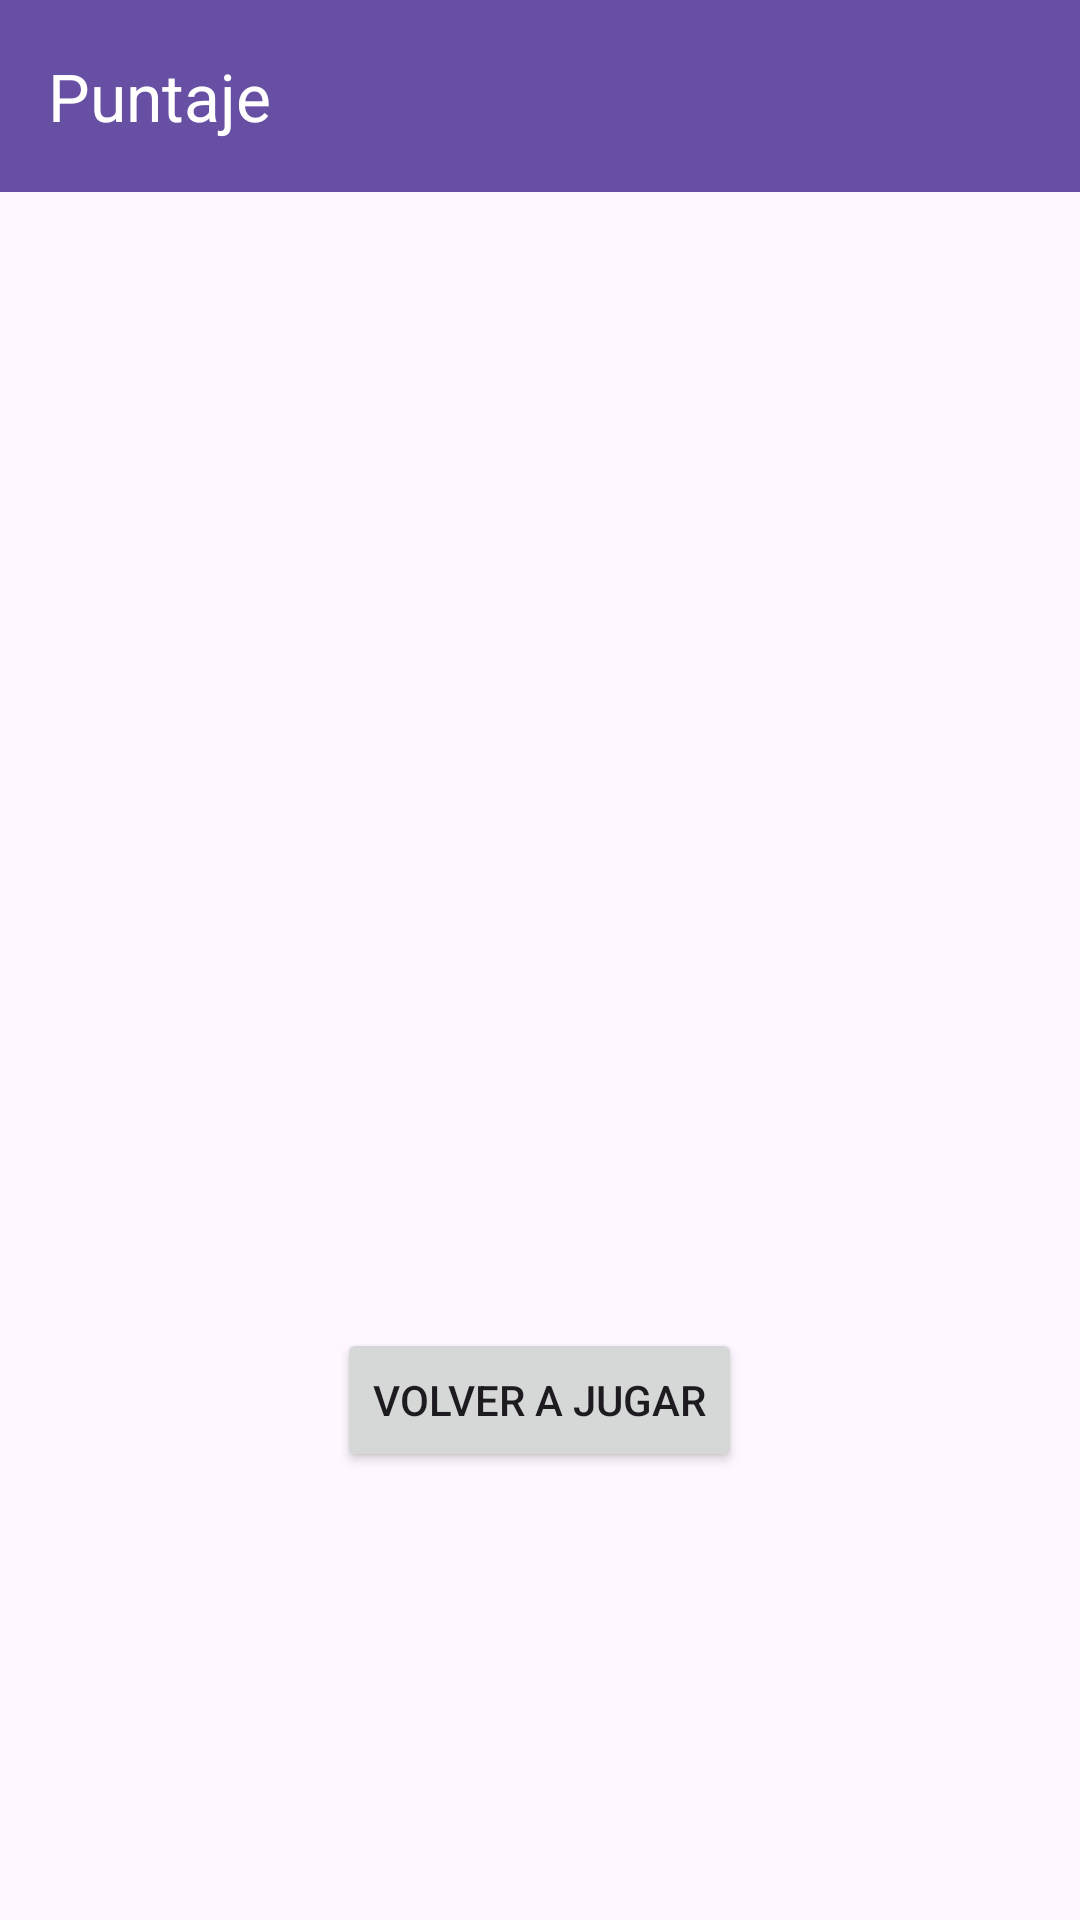

Reconstruct the res/layout file that produces this screen, plus the resources it refers to.
<!-- AndroidManifest.xml: application theme Theme.MemoryGameBaseball -->
<!-- res/layout/activity_score_summary.xml -->
<?xml version="1.0" encoding="utf-8"?>
<RelativeLayout xmlns:android="http://schemas.android.com/apk/res/android"
    xmlns:app="http://schemas.android.com/apk/res-auto"
    xmlns:tools="http://schemas.android.com/tools"
    android:layout_width="match_parent"
    android:layout_height="match_parent"
    tools:context=".ScoreSummaryActivity">

    <androidx.appcompat.widget.Toolbar
        android:id="@+id/toolbar"
        android:layout_width="match_parent"
        android:layout_height="?attr/actionBarSize"
        android:background="?attr/colorPrimary"
        android:theme="@style/ThemeOverlay.AppCompat.Dark.ActionBar"
        app:title="Puntaje"/>

    <TextView
        android:id="@+id/playerNameTextView"
        android:layout_width="wrap_content"
        android:layout_height="wrap_content"
        android:layout_below="@id/toolbar"
        android:layout_marginTop="16dp"
        android:layout_centerHorizontal="true"
        android:textSize="20sp"
        android:textStyle="bold" />

    <TextView
        android:id="@+id/level1ScoreTextView"
        android:layout_width="wrap_content"
        android:layout_height="wrap_content"
        android:layout_below="@id/playerNameTextView"
        android:layout_marginTop="16dp"
        android:layout_centerHorizontal="true"
        android:textSize="18sp" />

    <TextView
        android:id="@+id/level2ScoreTextView"
        android:layout_width="wrap_content"
        android:layout_height="wrap_content"
        android:layout_below="@id/level1ScoreTextView"
        android:layout_marginTop="16dp"
        android:layout_centerHorizontal="true"
        android:textSize="18sp" />

    <TextView
        android:id="@+id/level3ScoreTextView"
        android:layout_width="wrap_content"
        android:layout_height="wrap_content"
        android:layout_below="@id/level2ScoreTextView"
        android:layout_marginTop="16dp"
        android:layout_centerHorizontal="true"
        android:textSize="18sp" />

    <TextView
        android:id="@+id/level4ScoreTextView"
        android:layout_width="wrap_content"
        android:layout_height="wrap_content"
        android:layout_below="@id/level3ScoreTextView"
        android:layout_marginTop="16dp"
        android:layout_centerHorizontal="true"
        android:textSize="18sp" />

    <TextView
        android:id="@+id/totalScoreTextView"
        android:layout_width="wrap_content"
        android:layout_height="wrap_content"
        android:layout_below="@id/level4ScoreTextView"
        android:layout_marginTop="16dp"
        android:layout_centerHorizontal="true"
        android:textSize="20sp"
        android:textStyle="bold" />

    <TextView
        android:id="@+id/bestPlayerTextView"
        android:layout_width="wrap_content"
        android:layout_height="wrap_content"
        android:layout_below="@id/totalScoreTextView"
        android:layout_marginTop="32dp"
        android:layout_centerHorizontal="true"
        android:textSize="20sp"
        android:textStyle="bold" />

    <TextView
        android:id="@+id/bestScoreTextView"
        android:layout_width="wrap_content"
        android:layout_height="wrap_content"
        android:layout_below="@id/bestPlayerTextView"
        android:layout_marginTop="16dp"
        android:layout_centerHorizontal="true"
        android:textSize="18sp" />

    <Button
        android:id="@+id/restartButton"
        android:layout_width="wrap_content"
        android:layout_height="wrap_content"
        android:layout_below="@id/bestScoreTextView"
        android:layout_marginTop="32dp"
        android:layout_centerHorizontal="true"
        android:text="Volver a jugar" />

</RelativeLayout>
<!-- resources referenced by this layout -->
<resources>
  <style name="Theme.MemoryGameBaseball" parent="Base.Theme.MemoryGameBaseball" />
  <style name="Base.Theme.MemoryGameBaseball" parent="Theme.Material3.DayNight.NoActionBar">
          
          
      </style>
</resources>
